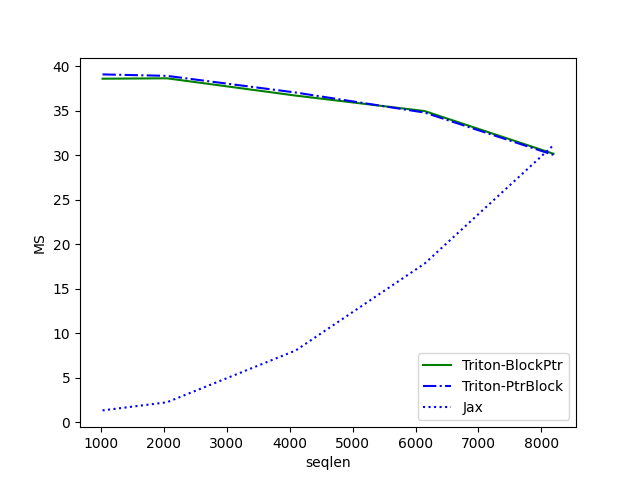

Values plotted in this chart, from the file beside it:
seqlen, Triton-BlockPtr, Triton-PtrBlock, Jax
1024, 38.59, 39.07, 1.313
2048, 38.63, 38.91, 2.226
4096, 36.69, 37.03, 8.052
6144, 34.95, 34.78, 17.81
8192, 30.15, 30.03, 31.12
